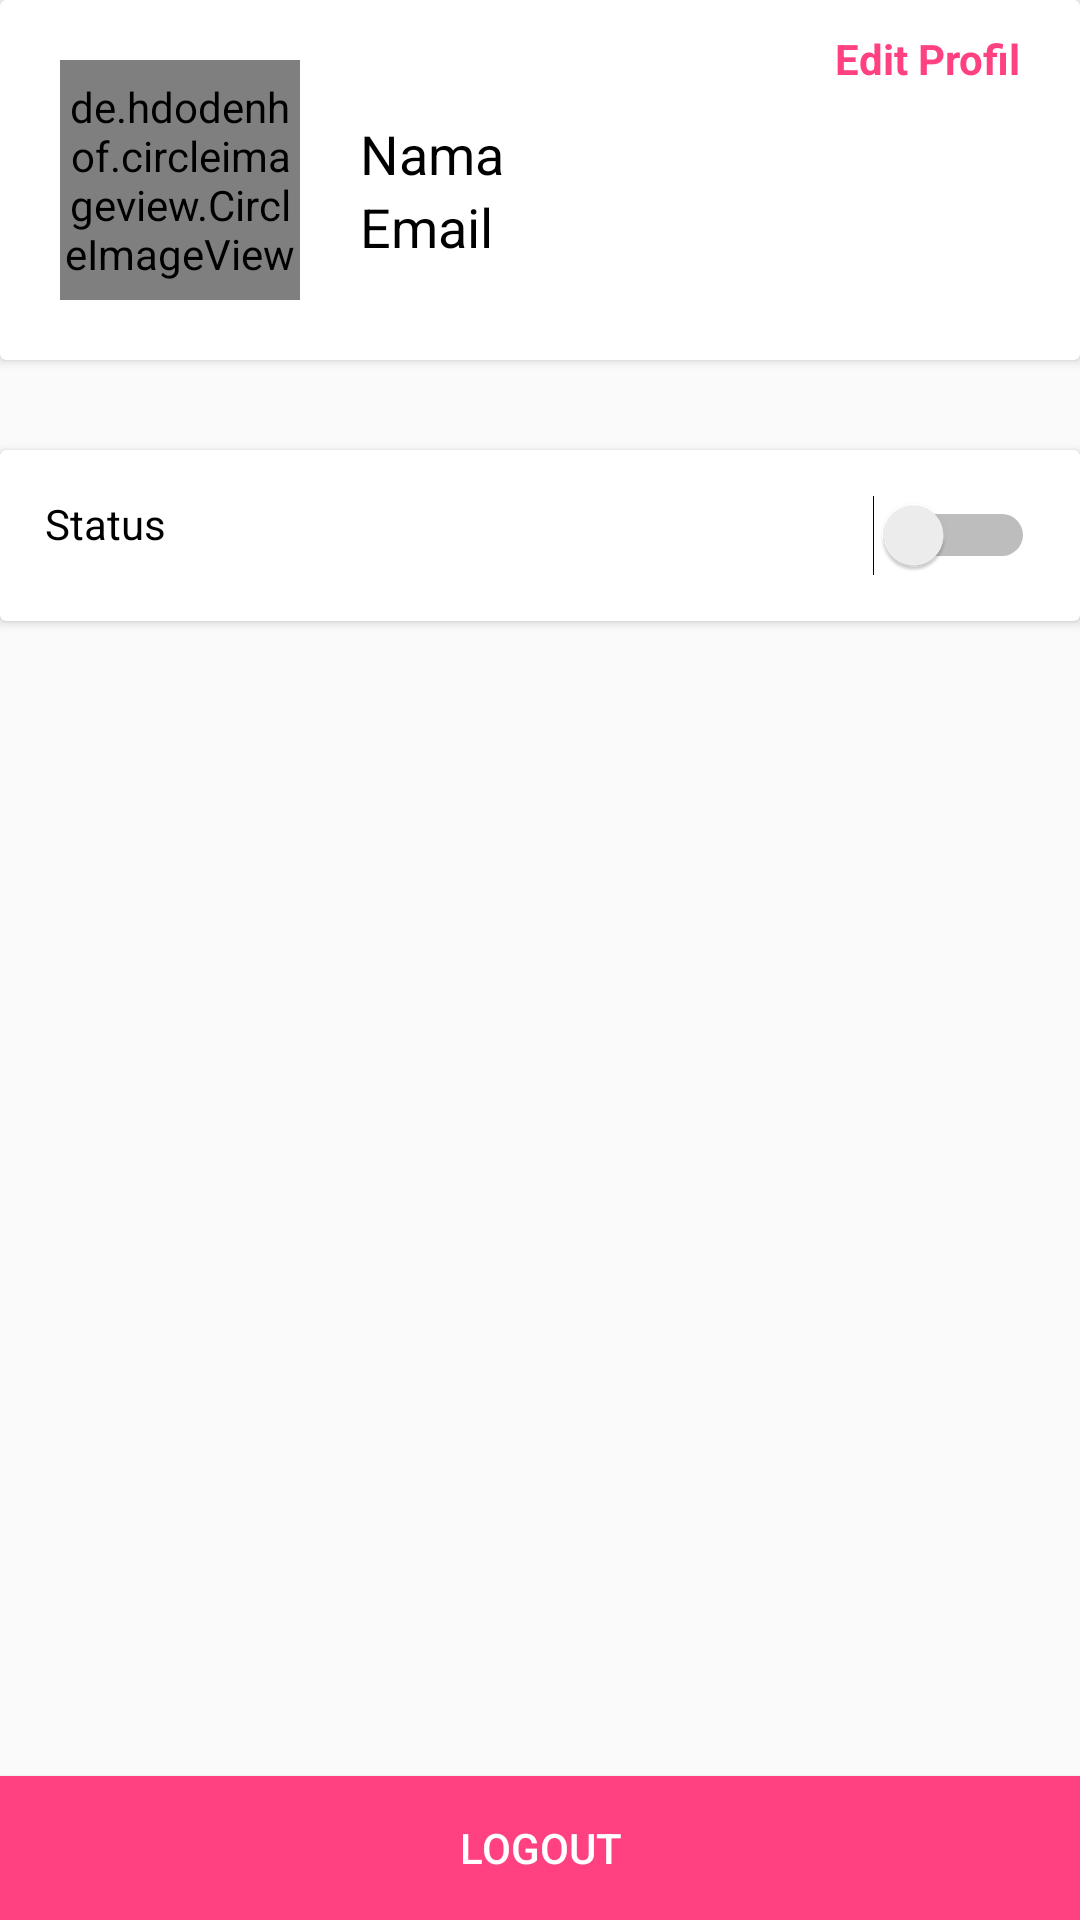

Android layout source for this screen:
<!-- AndroidManifest.xml: application theme AppTheme -->
<!-- res/layout/fragment_account.xml -->
<RelativeLayout xmlns:android="http://schemas.android.com/apk/res/android"
    xmlns:tools="http://schemas.android.com/tools"
    android:layout_width="match_parent"
    android:layout_height="match_parent"
    xmlns:app="http://schemas.android.com/apk/res-auto"
    tools:context="com.example.adhit.bikubikupsikolog.ui.home.account.AccountFragment">

    
    <android.support.v7.widget.CardView
        android:id="@+id/cv_profil"
        android:layout_width="match_parent"
        android:layout_height="wrap_content">
        <LinearLayout
            android:layout_width="match_parent"
            android:layout_height="match_parent">
            <de.hdodenhof.circleimageview.CircleImageView
                android:id="@+id/cimg_profile_photo"
                android:layout_centerHorizontal="true"
                android:src="@drawable/avatar1"
                android:layout_width="80dp"
                android:layout_height="80dp"
                android:layout_margin="20dp"
                app:civ_border_width="1dp"
                app:civ_border_color="@color/colorBlack"/>

            <LinearLayout
                android:orientation="vertical"
                android:layout_width="match_parent"
                android:layout_height="match_parent">
                <TextView
                    android:id="@+id/tv_edit_profil"
                    android:layout_gravity="end"
                    android:layout_marginRight="20dp"
                    android:layout_marginTop="10dp"
                    android:layout_marginBottom="10dp"
                    android:textColor="@color/colorAccent"
                    android:textStyle="bold"
                    android:text="@string/text_edit_profile"
                    android:layout_width="wrap_content"
                    android:layout_height="wrap_content" />
                <TextView
                    android:id="@+id/tv_name"
                    android:textSize="18sp"
                    android:textColor="@color/colorBlack"
                    android:text="@string/text_name"
                    android:layout_width="wrap_content"
                    android:layout_height="wrap_content" />
                <TextView
                    android:id="@+id/tv_email"
                    android:textSize="18sp"
                    android:textColor="@color/colorBlack"
                    android:text="@string/text_email"
                    android:layout_width="wrap_content"
                    android:layout_height="wrap_content" />
            </LinearLayout>
        </LinearLayout>
    </android.support.v7.widget.CardView>

    <android.support.v7.widget.CardView
        android:layout_marginTop="30dp"
        android:layout_below="@+id/cv_profil"
        android:layout_width="match_parent"
        android:layout_height="wrap_content">
        <RelativeLayout
            android:layout_margin="15dp"
            android:orientation="horizontal"
            android:layout_width="match_parent"
            android:layout_height="wrap_content">
            <TextView
                android:text="@string/text_status"
                android:textColor="@color/colorBlack"
                android:layout_width="wrap_content"
                android:layout_height="wrap_content" />

            <Switch
                android:id="@+id/sw_on_off"
                android:layout_width="wrap_content"
                android:layout_height="wrap_content"
                android:layout_alignParentRight="true"  />
        </RelativeLayout>
    </android.support.v7.widget.CardView>
    <Button
        android:id="@+id/btn_logout"
        android:layout_alignParentBottom="true"
        android:text="@string/text_logout"
        android:textColor="@color/colorWhite"
        android:background="@color/colorAccent"
        android:layout_width="match_parent"
        android:layout_height="wrap_content" />


</RelativeLayout>
<!-- resources referenced by this layout -->
<resources>
  <color name="colorAccent">#FF4081</color>
  <color name="colorBlack">#000</color>
  <color name="colorWhite">#fff</color>
  <string name="text_edit_profile">Edit Profil</string>
  <string name="text_email">Email</string>
  <string name="text_logout">Logout</string>
  <string name="text_name">Nama</string>
  <string name="text_status">Status</string>
  <style name="AppTheme" parent="Theme.AppCompat.Light.NoActionBar">
          
          <item name="colorPrimary">@color/colorPrimary</item>
          <item name="colorPrimaryDark">@color/colorPrimaryDark</item>
          <item name="colorAccent">@color/colorAccent</item>
      </style>
  <color name="colorPrimary">#3F51B5</color>
  <color name="colorPrimaryDark">#000</color>
</resources>
